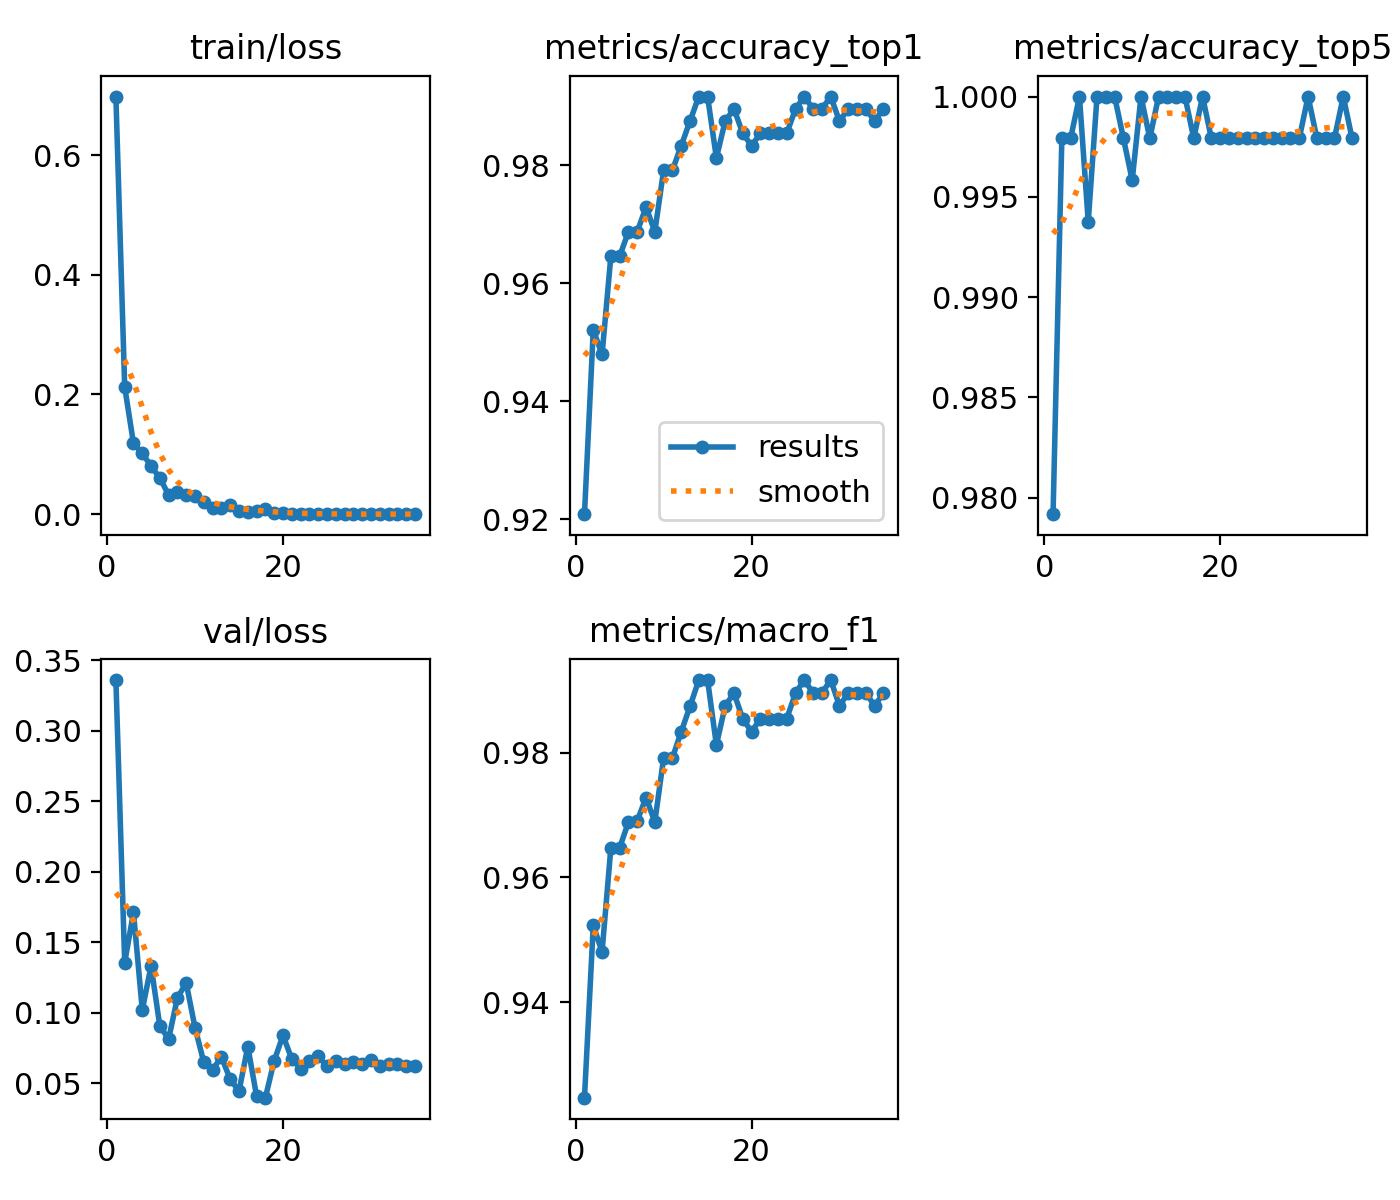

The file beside this chart, header and first rows:
epoch, time, train/loss, metrics/accuracy_top1, metrics/accuracy_top5, metrics/macro_f1, val/loss, lr/pg0, lr/pg1, lr/pg2
1, 32.82, 0.6978, 0.9208, 0.9792, 0.9247, 0.3358, 0.0003306, 0.0003306, 0.06728
2, 66.58, 0.2128, 0.9521, 0.9979, 0.9523, 0.1354, 0.0006573, 0.0006573, 0.03427
3, 101.1, 0.1182, 0.9479, 0.9979, 0.9481, 0.1711, 0.0009775, 0.0009775, 0.001255
4, 135.2, 0.1018, 0.9646, 1, 0.9648, 0.1019, 0.0009703, 0.0009703, 0.0009703
5, 169.7, 0.08038, 0.9646, 0.9938, 0.9647, 0.1332, 0.0009604, 0.0009604, 0.0009604
6, 204, 0.06056, 0.9688, 1, 0.9689, 0.09046, 0.0009505, 0.0009505, 0.0009505
7, 238.2, 0.0319, 0.9688, 1, 0.9691, 0.08141, 0.0009406, 0.0009406, 0.0009406
8, 272.5, 0.03646, 0.9729, 1, 0.9728, 0.1107, 0.0009307, 0.0009307, 0.0009307
9, 306.9, 0.03164, 0.9688, 0.9979, 0.9689, 0.1209, 0.0009208, 0.0009208, 0.0009208
10, 340.8, 0.0309, 0.9792, 0.9958, 0.9792, 0.0893, 0.0009109, 0.0009109, 0.0009109
11, 374.7, 0.02018, 0.9792, 1, 0.9792, 0.0647, 0.000901, 0.000901, 0.000901
12, 408.7, 0.0104, 0.9833, 0.9979, 0.9834, 0.05961, 0.0008911, 0.0008911, 0.0008911
13, 442.9, 0.01091, 0.9875, 1, 0.9875, 0.0686, 0.0008812, 0.0008812, 0.0008812
14, 476.4, 0.01612, 0.9917, 1, 0.9917, 0.05279, 0.0008713, 0.0008713, 0.0008713
15, 511.7, 0.00512, 0.9917, 1, 0.9917, 0.04442, 0.0008614, 0.0008614, 0.0008614
16, 546, 0.004, 0.9812, 1, 0.9813, 0.07596, 0.0008515, 0.0008515, 0.0008515
17, 581.1, 0.00604, 0.9875, 0.9979, 0.9875, 0.04082, 0.0008416, 0.0008416, 0.0008416
18, 615.2, 0.00821, 0.9896, 1, 0.9896, 0.03974, 0.0008317, 0.0008317, 0.0008317
19, 649.7, 0.00217, 0.9854, 0.9979, 0.9855, 0.06589, 0.0008218, 0.0008218, 0.0008218
20, 683.2, 0.00191, 0.9833, 0.9979, 0.9834, 0.08387, 0.0008119, 0.0008119, 0.0008119
21, 715.1, 0.00101, 0.9854, 0.9979, 0.9855, 0.06713, 0.000802, 0.000802, 0.000802
22, 750.2, 0.00041, 0.9854, 0.9979, 0.9855, 0.0604, 0.0007921, 0.0007921, 0.0007921
23, 784.9, 0.00029, 0.9854, 0.9979, 0.9855, 0.06557, 0.0007822, 0.0007822, 0.0007822
24, 819.1, 0.00072, 0.9854, 0.9979, 0.9855, 0.06943, 0.0007723, 0.0007723, 0.0007723
25, 853.5, 0.00056, 0.9896, 0.9979, 0.9896, 0.06189, 0.0007624, 0.0007624, 0.0007624
26, 889, 0.00026, 0.9917, 0.9979, 0.9917, 0.066, 0.0007525, 0.0007525, 0.0007525
27, 922.8, 0.00015, 0.9896, 0.9979, 0.9896, 0.06395, 0.0007426, 0.0007426, 0.0007426
28, 958.6, 0.00023, 0.9896, 0.9979, 0.9896, 0.06494, 0.0007327, 0.0007327, 0.0007327
29, 993.2, 0.00014, 0.9917, 0.9979, 0.9917, 0.0634, 0.0007228, 0.0007228, 0.0007228
30, 1028, 0.00023, 0.9875, 1, 0.9876, 0.06626, 0.0007129, 0.0007129, 0.0007129
31, 1063, 0.00011, 0.9896, 0.9979, 0.9896, 0.06227, 0.000703, 0.000703, 0.000703
32, 1097, 9e-05, 0.9896, 0.9979, 0.9896, 0.06337, 0.0006931, 0.0006931, 0.0006931
33, 1131, 0.00012, 0.9896, 0.9979, 0.9896, 0.06373, 0.0006832, 0.0006832, 0.0006832
34, 1167, 6e-05, 0.9875, 1, 0.9875, 0.06198, 0.0006733, 0.0006733, 0.0006733
35, 1201, 0.00015, 0.9896, 0.9979, 0.9896, 0.06238, 0.0006634, 0.0006634, 0.0006634
